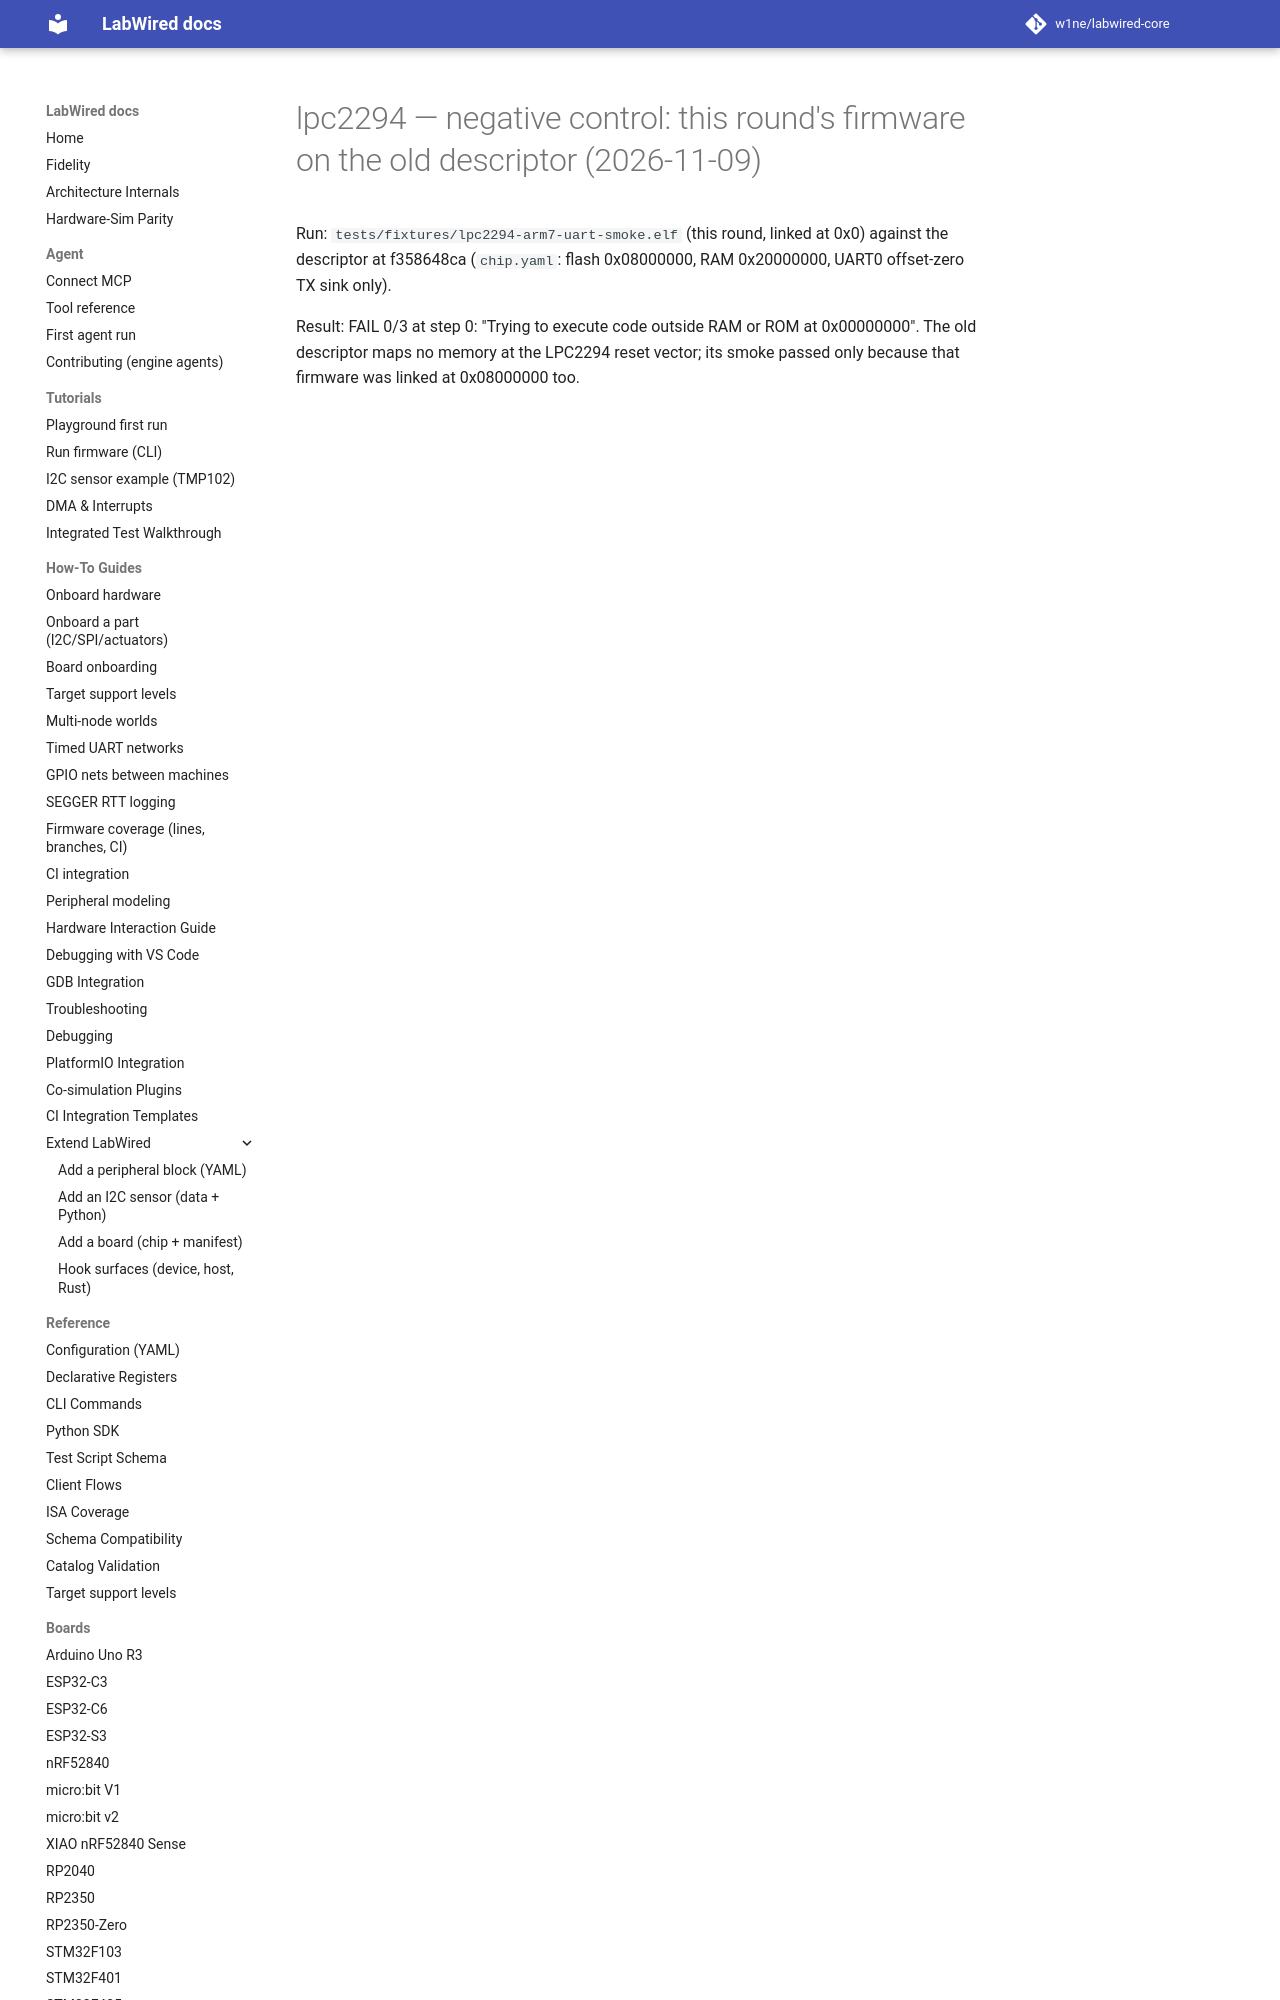

repository: CrispStrobe/labwired-core · page: coverage/renode-onboarding/attempt-history/lpc2294/2026-11-09-negative-control-old-descriptor/NOTE/index.html · generator: mkdocs

# lpc2294 — negative control: this round's firmware on the old descriptor (2026-11-09)

Run: `tests/fixtures/lpc2294-arm7-uart-smoke.elf` (this round, linked at 0x0)
against the descriptor at f358648ca (`chip.yaml`: flash 0x0800
